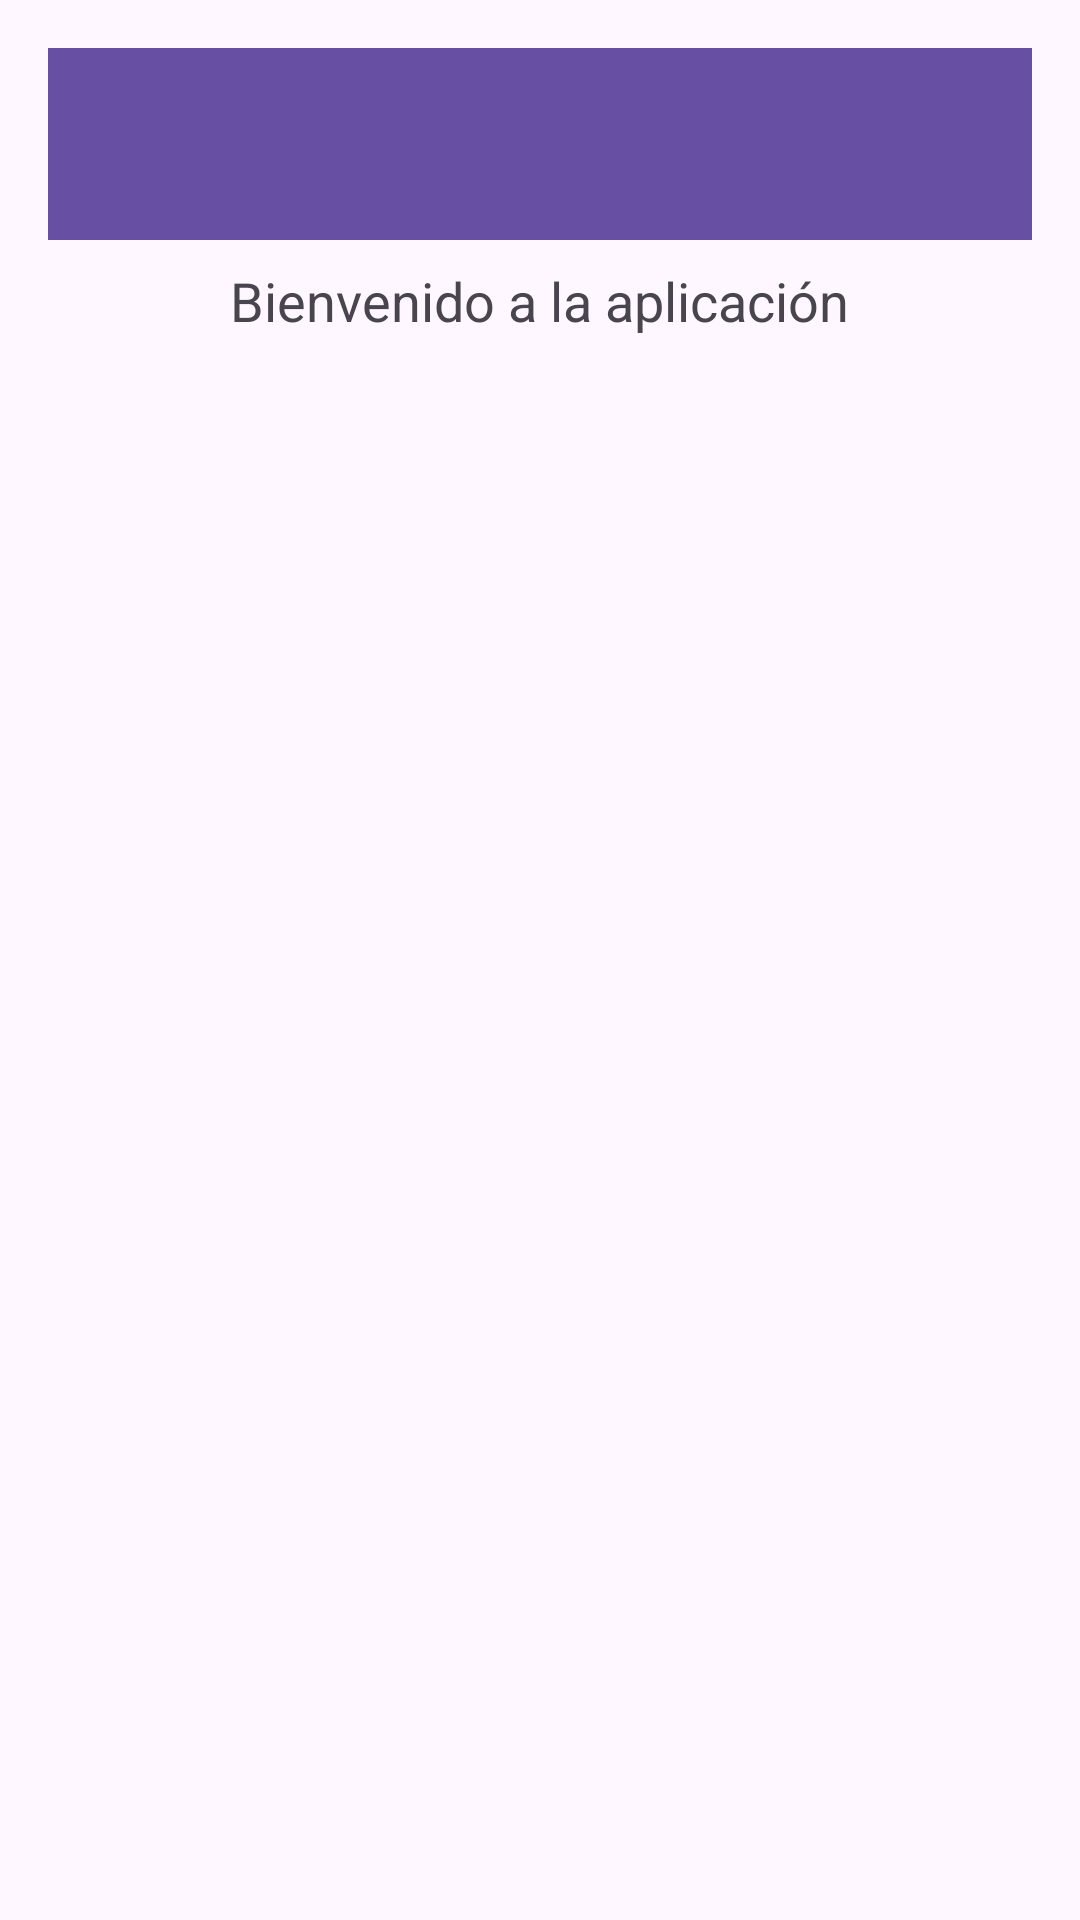

Layout XML and referenced resources for this Android screen:
<!-- AndroidManifest.xml: application theme Theme.R_Zaragoza -->
<!-- res/layout/activity_main.xml -->
<?xml version="1.0" encoding="utf-8"?>
<LinearLayout xmlns:android="http://schemas.android.com/apk/res/android"
    android:orientation="vertical"
    android:padding="16dp"
    android:layout_width="match_parent"
    android:layout_height="match_parent">

    
    <androidx.appcompat.widget.Toolbar
        android:id="@+id/toolbar"
        android:layout_width="match_parent"
        android:layout_height="wrap_content"
        android:background="?attr/colorPrimary"
        android:title="MVP" />

    
    <TextView
        android:id="@+id/tvWelcome"
        android:text="Bienvenido a la aplicación"
        android:textSize="18sp"
        android:layout_width="wrap_content"
        android:layout_height="wrap_content"
        android:layout_gravity="center_horizontal"
        android:padding="8dp" />
</LinearLayout>
<!-- resources referenced by this layout -->
<resources>
  <style name="Theme.R_Zaragoza" parent="Base.Theme.R_Zaragoza" />
  <style name="Base.Theme.R_Zaragoza" parent="Theme.Material3.DayNight.NoActionBar">
          
          
      </style>
</resources>
